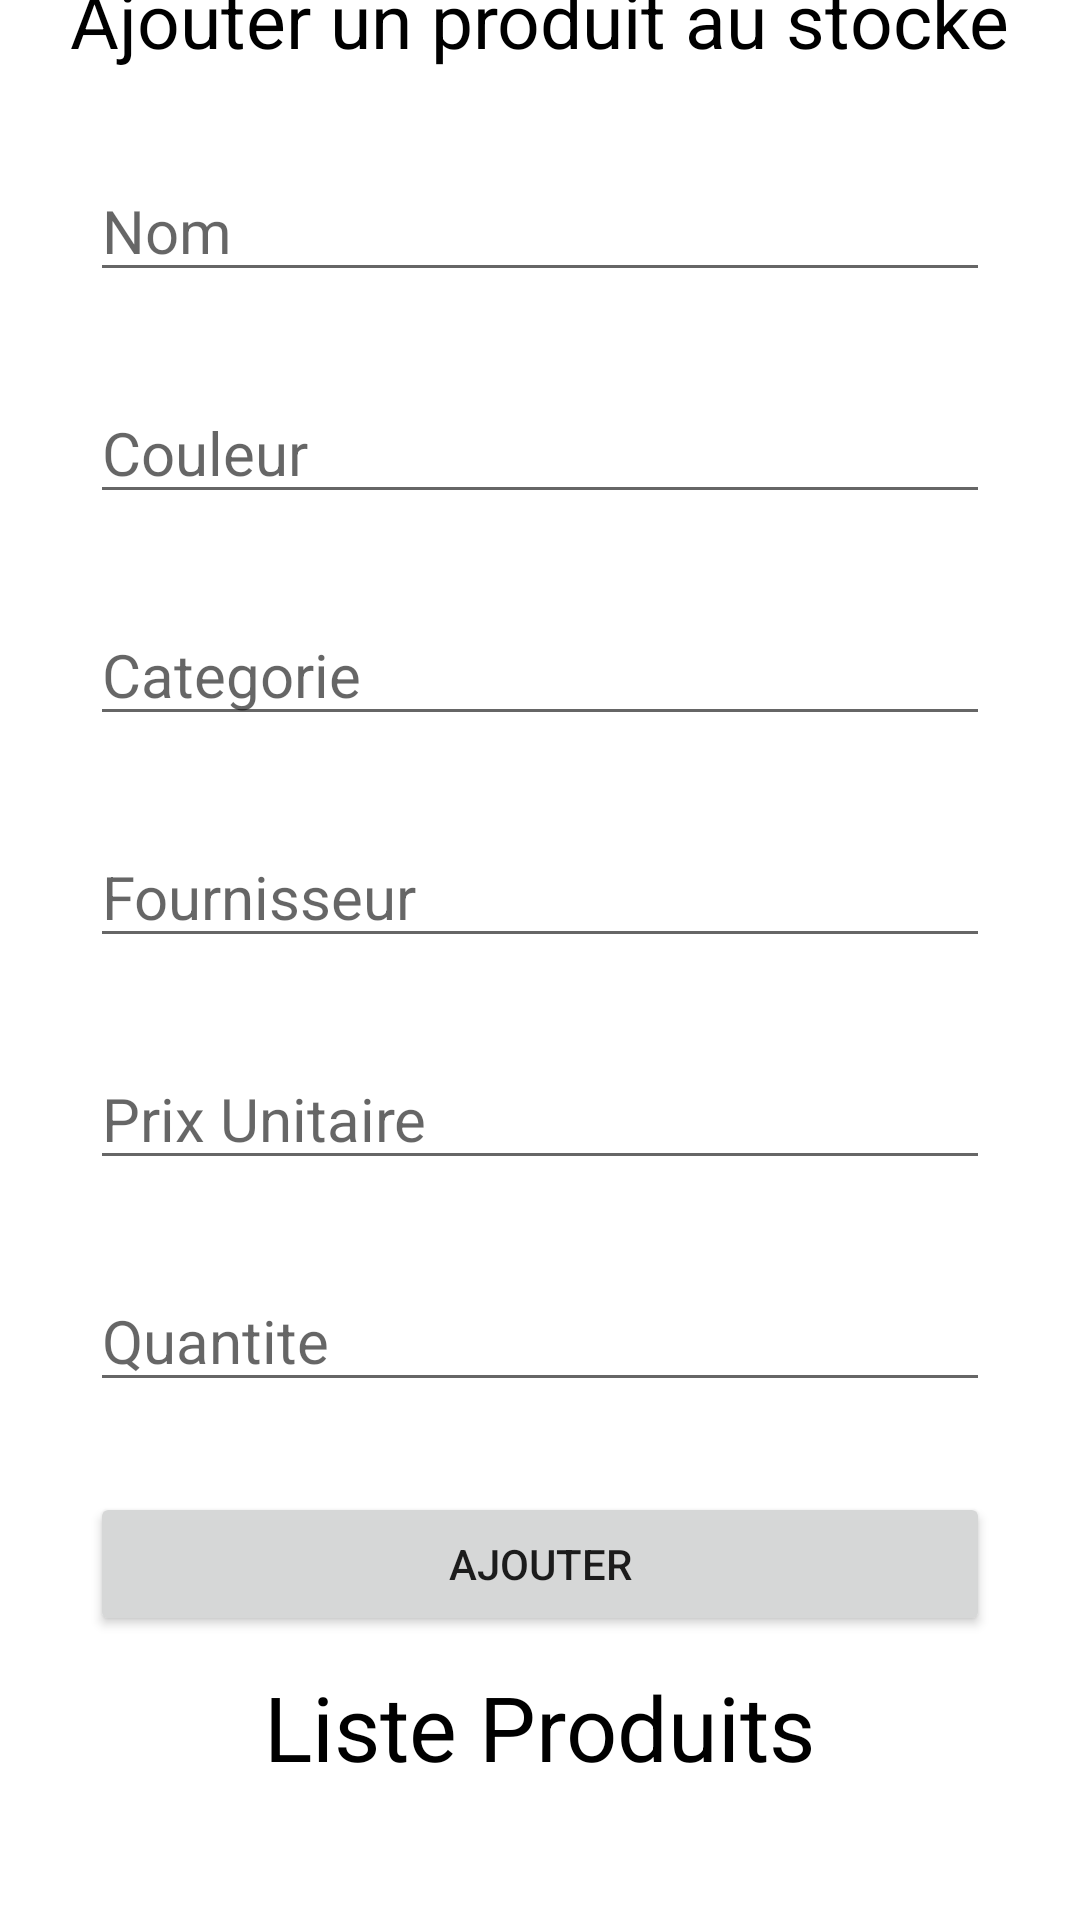

Here is an Android app screen rendered from its layout file. Give the layout XML and the strings, colors and styles it references.
<!-- AndroidManifest.xml: application theme Theme.GestionDeStock -->
<!-- res/layout/activity_ajouter_produit.xml -->
<?xml version="1.0" encoding="utf-8"?>
<LinearLayout xmlns:android="http://schemas.android.com/apk/res/android"
    xmlns:tools="http://schemas.android.com/tools"
    android:layout_width="match_parent"
    xmlns:app="http://schemas.android.com/apk/res-auto"
    android:orientation="vertical"
    android:gravity="center"
    android:layout_height="match_parent"
    tools:context=".AjouterProduitActivity">


    <TextView
        android:layout_width="wrap_content"
        android:layout_height="wrap_content"
        android:text="Ajouter un produit au stocke"
        android:textColor="@android:color/black"
        android:layout_marginTop="20dp"
        android:textSize="25sp"/>


    <EditText
        android:layout_width="300dp"
        android:layout_height="wrap_content"
        android:hint="Nom"
        android:id="@+id/nom"
        android:textColor="@android:color/black"
        android:textSize="20sp"
        android:layout_marginTop="30dp"/>

    <EditText
        android:layout_width="300dp"
        android:layout_height="wrap_content"
        android:hint="Couleur"
        android:id="@+id/couleur"
        android:textColor="@android:color/black"
        android:textSize="20sp"
        android:layout_marginTop="30dp"/>

    <EditText
        android:layout_width="300dp"
        android:layout_height="wrap_content"
        android:hint="Categorie"
        android:id="@+id/categorie"
        android:textColor="@android:color/black"
        android:textSize="20sp"
        android:layout_marginTop="30dp"/>

    <EditText
        android:layout_width="300dp"
        android:layout_height="wrap_content"
        android:hint="Fournisseur"
        android:id="@+id/fournisseur"
        android:textColor="@android:color/black"
        android:textSize="20sp"
        android:layout_marginTop="30dp"/>

    <EditText
        android:layout_width="300dp"
        android:layout_height="wrap_content"
        android:hint="Prix Unitaire"
        android:id="@+id/prixU"
        android:textColor="@android:color/black"
        android:textSize="20sp"
        android:inputType="numberDecimal"
        android:layout_marginTop="30dp"/>

    <EditText
        android:layout_width="300dp"
        android:layout_height="wrap_content"
        android:hint="Quantite"
        android:id="@+id/qte"
        android:textColor="@android:color/black"
        android:textSize="20sp"
        android:inputType="number"
        android:layout_marginTop="30dp"/>

    <Button
        android:layout_width="300dp"
        android:layout_height="wrap_content"
        android:text="Ajouter"
        android:layout_marginTop="30dp"
        android:id="@+id/ajouter_btn"/>

    <TextView
        android:layout_width="wrap_content"
        android:layout_height="wrap_content"
        android:text="Liste Produits"
        android:id="@+id/listProduits"
        android:textColor="@android:color/black"
        android:textSize="30sp"
        android:layout_marginTop="10dp"/>

    <FrameLayout
        android:layout_width="match_parent"
        android:layout_height="wrap_content"
        android:layout_marginTop="75dp"
        android:id="@+id/container"
        android:layout_above="@id/bottom_navigation"/>

    <com.google.android.material.bottomnavigation.BottomNavigationView
        android:layout_width="match_parent"
        android:layout_height="match_parent"
        android:id="@+id/bottom_navigation"
        app:menu="@menu/bottom_nav_menu"
        />


</LinearLayout>
<!-- resources referenced by this layout -->
<resources>
  <style name="Theme.GestionDeStock" parent="Theme.MaterialComponents.DayNight.DarkActionBar">
          
          <item name="colorPrimary">@color/purple_500</item>
          <item name="colorPrimaryVariant">@color/purple_700</item>
          <item name="colorOnPrimary">@color/white</item>
          
          <item name="colorSecondary">@color/teal_200</item>
          <item name="colorSecondaryVariant">@color/teal_700</item>
          <item name="colorOnSecondary">@color/black</item>
          
          <item name="android:statusBarColor">?attr/colorPrimaryVariant</item>
          
      </style>
  <color name="purple_500">#FF6200EE</color>
  <color name="purple_700">#FF3700B3</color>
  <color name="white">#FFFFFFFF</color>
  <color name="teal_200">#FF03DAC5</color>
  <color name="teal_700">#FF018786</color>
  <color name="black">#FF000000</color>
</resources>
